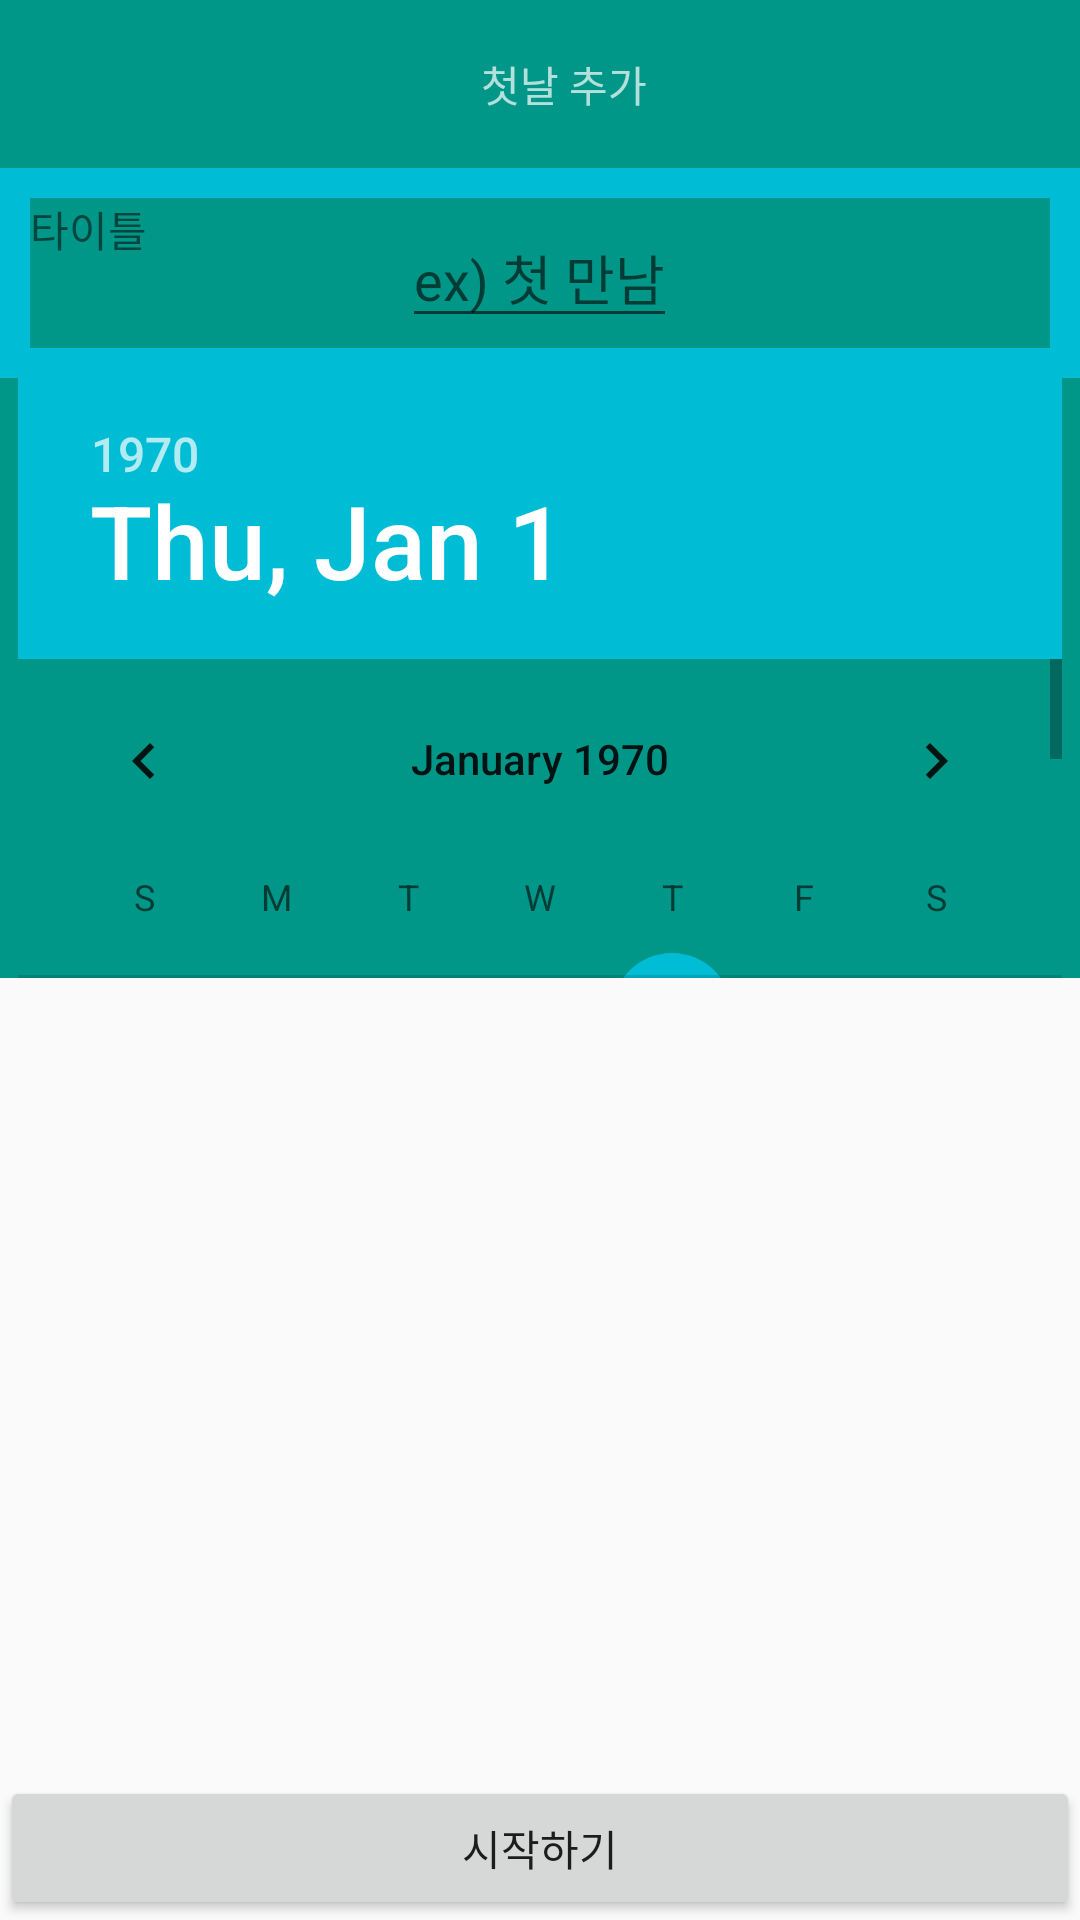

Produce the Android XML layout that renders to this screen, including the resource entries it uses.
<!-- AndroidManifest.xml: application theme AppTheme -->
<!-- res/layout/activity_first_event.xml -->
<?xml version="1.0" encoding="utf-8"?>
<LinearLayout
    android:orientation="vertical"
    xmlns:android="http://schemas.android.com/apk/res/android"
    xmlns:app="http://schemas.android.com/apk/res-auto"
    xmlns:tools="http://schemas.android.com/tools"
    android:layout_width="match_parent"
    android:layout_height="match_parent"
    android:fitsSystemWindows="true"
    tools:context="swmaestro.lightsoo.game.Event.FirstEventActivity">

    <android.support.design.widget.AppBarLayout
        android:layout_width="match_parent"
        android:layout_height="wrap_content"
        android:theme="@style/AppTheme.AppBarOverlay">

        <android.support.v7.widget.Toolbar
            android:id="@+id/toolbar"
            android:layout_width="match_parent"
            android:layout_height="?attr/actionBarSize"
            app:popupTheme="@style/AppTheme.PopupOverlay">

            <RelativeLayout
                android:layout_width="match_parent"
                android:layout_height="wrap_content">

                <TextView

                    android:layout_width="wrap_content"
                    android:layout_height="wrap_content"
                    android:text="첫날 추가"
                    android:id="@+id/toolbar_main_title"
                    android:layout_centerVertical="true"
                    android:layout_centerHorizontal="true" />

                <ImageButton
                    android:layout_marginRight="20dp"
                    android:scaleType="centerCrop"
                    android:layout_width="30dp"
                    android:layout_height="30dp"
                    android:src="@drawable/btn_ok"
                    android:id="@+id/btn_ok"
                    android:background="#00000000"
                    android:layout_alignParentTop="true"
                    android:layout_alignParentEnd="true" />
            </RelativeLayout>

        </android.support.v7.widget.Toolbar>
    </android.support.design.widget.AppBarLayout>

    <include layout="@layout/content_first_event" />
</LinearLayout>
<!-- res/layout/content_first_event.xml (included above) -->
<?xml version="1.0" encoding="utf-8"?>
<RelativeLayout xmlns:android="http://schemas.android.com/apk/res/android"
    xmlns:app="http://schemas.android.com/apk/res-auto"
    xmlns:tools="http://schemas.android.com/tools"
    android:layout_width="match_parent"
    android:layout_height="match_parent"
    app:layout_behavior="@string/appbar_scrolling_view_behavior"
    tools:context="swmaestro.lightsoo.game.Event.FirstEventActivity"
    tools:showIn="@layout/activity_first_event">

    <RelativeLayout
        android:id="@+id/relativeLayout1"
        android:layout_width="match_parent"
        android:layout_height="70dp"
        android:background="@color/colorAccent">

        <RelativeLayout
            android:layout_margin="10dp"
            android:background="@color/colorPrimary"
            android:layout_width="match_parent"
            android:layout_height="match_parent">

            <TextView
                android:layout_width="wrap_content"
                android:layout_height="wrap_content"
                android:textAppearance="?android:attr/textAppearanceSmall"
                android:text="타이틀"
                android:id="@+id/textView2"
                android:layout_alignParentTop="true"
                android:layout_alignParentStart="true" />

            <EditText
                android:id="@+id/et_title"
                android:hint="ex) 첫 만남"
                android:layout_centerVertical="true"
                android:layout_centerHorizontal="true"
                android:layout_width="wrap_content"
                android:layout_height="wrap_content" />
        </RelativeLayout>
    </RelativeLayout>

    <RelativeLayout
        android:background="@color/colorPrimary"
        android:layout_width="match_parent"
        android:layout_height="200dp"
        android:layout_below="@+id/relativeLayout1"
        android:id="@+id/relativeLayout2" >

        <DatePicker
            android:calendarViewShown="false"
            android:spinnersShown="true"
            android:layout_width="wrap_content"
            android:layout_height="wrap_content"
            android:id="@+id/datePicker"
            android:layout_centerVertical="true"
            android:layout_centerHorizontal="true" />
    </RelativeLayout>

    <RelativeLayout
        android:layout_width="match_parent"
        android:layout_height="match_parent"
        android:layout_below="@+id/relativeLayout2">

        <Button
            android:layout_width="match_parent"
            android:layout_height="wrap_content"
            android:text="시작하기"
            android:id="@+id/btn_add"
            android:layout_alignParentBottom="true"
            android:layout_centerHorizontal="true" />
    </RelativeLayout>
</RelativeLayout>
<!-- resources referenced by this layout -->
<resources>
  <color name="colorAccent">#00bcd4</color>
  <color name="colorPrimary">#009688</color>
  <style name="AppTheme.AppBarOverlay" parent="ThemeOverlay.AppCompat.Dark.ActionBar" />
  <style name="AppTheme.PopupOverlay" parent="ThemeOverlay.AppCompat.Light" />
  <style name="AppTheme" parent="Theme.AppCompat.Light.DarkActionBar">
          
          <item name="colorPrimary">@color/colorPrimary</item>
          <item name="colorPrimaryDark">@color/colorPrimaryDark</item>
          <item name="colorAccent">@color/colorAccent</item>
      </style>
  <color name="colorPrimaryDark">#00796b</color>
</resources>
